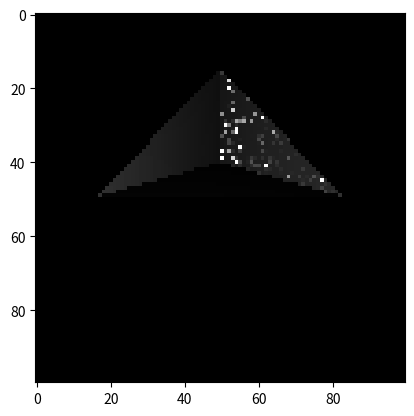

This figure's Python source:
import random
import numpy as np
from matplotlib import pyplot as plt
from numpy.linalg import norm
from copy import deepcopy
import math


def checkIntersect(orig, dir, p0, p1, p2):
    o = orig
    d = dir
    e1 = p1 - p0
    e2 = p2 - p0
    s = o - p0
    s1 = np.cross(d, e2)
    s2 = np.cross(s, e1)
    t = np.dot(s2, e2)
    b1 = np.dot(s1, s)
    b2 = np.dot(s2, d)
    q = np.dot(s1, e1)
    q += 1e-18
    return t/q, b1/q, b2/q


def getIntersection(orig, dir, tris):
    ans_t, ans_b1, ans_b2, ans_obj = 2e9, 0, 0, 0
    for tri in tris:
        t, b1, b2 = checkIntersect(orig, dir, tri["p0"], tri["p1"], tri["p2"])
        if t > 0 and t < ans_t and b1 > 0 and b2 > 0 and b1 + b2 < 1:
            ans_t, ans_b1, ans_b2, ans_obj = t, b1, b2, tri
    return ans_t, ans_b1, ans_b2, ans_obj


def checkVisibility(p, q, tris):
    d = q - p
    d /= norm(d)
    p1 = p + d * 1e-8
    q1 = q - d * 1e-8
    thres = norm(q - p) - 1e-7
    t, b1, b2, obj = getIntersection(p1, d, tris)
    return t > thres


def generateInitialRay(cam_pos, cam_gaze, cam_top, clip_n, clip_r, clip_h, img_w, img_h, img_x, img_y):
    cam_handle = np.cross(cam_gaze, cam_top)
    canonical_x = (img_x + 0.5) / img_w * 2 - 1
    canonical_y = - (img_y + 0.5) / img_h * 2 + 1
    cam_near_center = cam_pos + cam_gaze * clip_n
    orig = cam_near_center + canonical_x * cam_handle * \
        clip_r + canonical_y * cam_top * clip_h
    dir = orig - cam_pos
    dir /= norm(dir)
    return orig, dir


def getNormal(obj):
    p0 = obj["p0"]
    p1 = obj["p1"]
    p2 = obj["p2"]
    ans = np.cross(p1-p0, p2-p0)
    return ans / norm(ans)


def sampleUniformSphere():
    r = np.array([random.random() - 0.5, random.random() -
                 0.5, random.random() - 0.5])
    r /= norm(r)
    return r


def naiveSampler(normal):
    x = sampleUniformSphere()
    while np.dot(x, normal) < 0:
        x = sampleUniformSphere()
    pdf = 1. / 2 / math.pi
    return x, pdf


def unit(x):
    return x / norm(x)


def shade(p, wo, obj, lights, tris):
    ans = 0
    normal = getNormal(obj)
    # Check if point p can be seen by light
    for light in lights:
        if checkVisibility(p, light["pos"], tris):
            ans += light["int"] * obj["c"] / norm(p - light["pos"]) ** 2 * abs(
                np.dot(normal, unit(light["pos"] - p)))
    # Bounce more
    PRR = 0.5
    if random.random() < PRR:
        wi, pdf = naiveSampler(normal)
        q_t, q_b1, q_b2, q_obj = getIntersection(p + wi * 1e-8, wi, tris)
        if q_obj != 0:
            q = p + q_t * wi
            Lo = shade(q, -wi, q_obj, lights, tris)
            brdf = obj["c"]
            ans += Lo * brdf * abs(np.dot(normal, wi)) / pdf / PRR
    return ans


lights = [
    {"pos": np.array([-0.5, 0.3, 2]), "int": 1.}
]

tris = [
    {"p0": np.array([0, 0, -1]),  "p1": np.array([1, 0, 0]),
     "p2": np.array([-1, 0, 0]), "c": 0.5},
    {"p0": np.array([0, 0, -1]),  "p1": np.array([1, 0, 0]),
     "p2": np.array([0, 1, -1]), "c": 1},
    {"p0": np.array([0, 0, -1]),  "p1": np.array([-1, 0, 0]),
     "p2": np.array([0, 1, -1]), "c": 1}
]

cam_pos = np.array([0, 0.6667, 1.3333])
cam_gaze = np.array([0, -0.5, -1])
cam_gaze /= norm(cam_gaze)
cam_top = np.array([0, 1, -0.5])
cam_top /= norm(cam_top)
clip_n = 1
clip_r = 1
clip_h = 1
img_w = 100
img_h = 100

img = [[0 for i in range(img_w)] for i in range(img_h)]

for i in range(img_h):
    for j in range(img_h):
        orig, dir = generateInitialRay(
            cam_pos, cam_gaze, cam_top, clip_n, clip_r, clip_h, img_w, img_h, j, i)
        t, b1, b2, obj = getIntersection(orig, dir, tris)
        if obj != 0:
            img[i][j] = shade(orig + t * dir, -dir, obj, lights, tris)

plt.imshow(img, cmap="gray", vmax=1)
plt.show()
